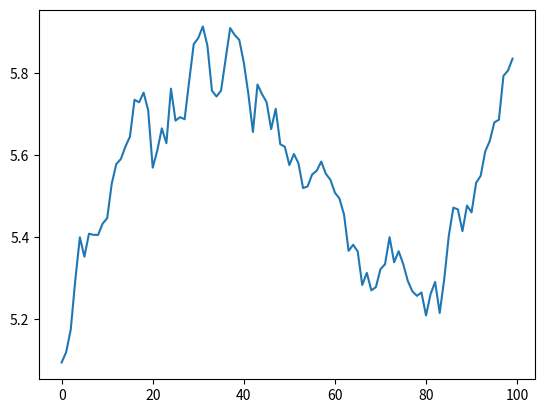

Reproduce this figure in Python.
import numpy as np
import matplotlib.pyplot as plt

mu = 0.001
sigma = 0.01
start_price = 5

np.random.seed(0)
returns = np.random.normal(loc=mu, scale=sigma, size=100)
price = start_price*(1+returns).cumprod()

plt.plot(price)